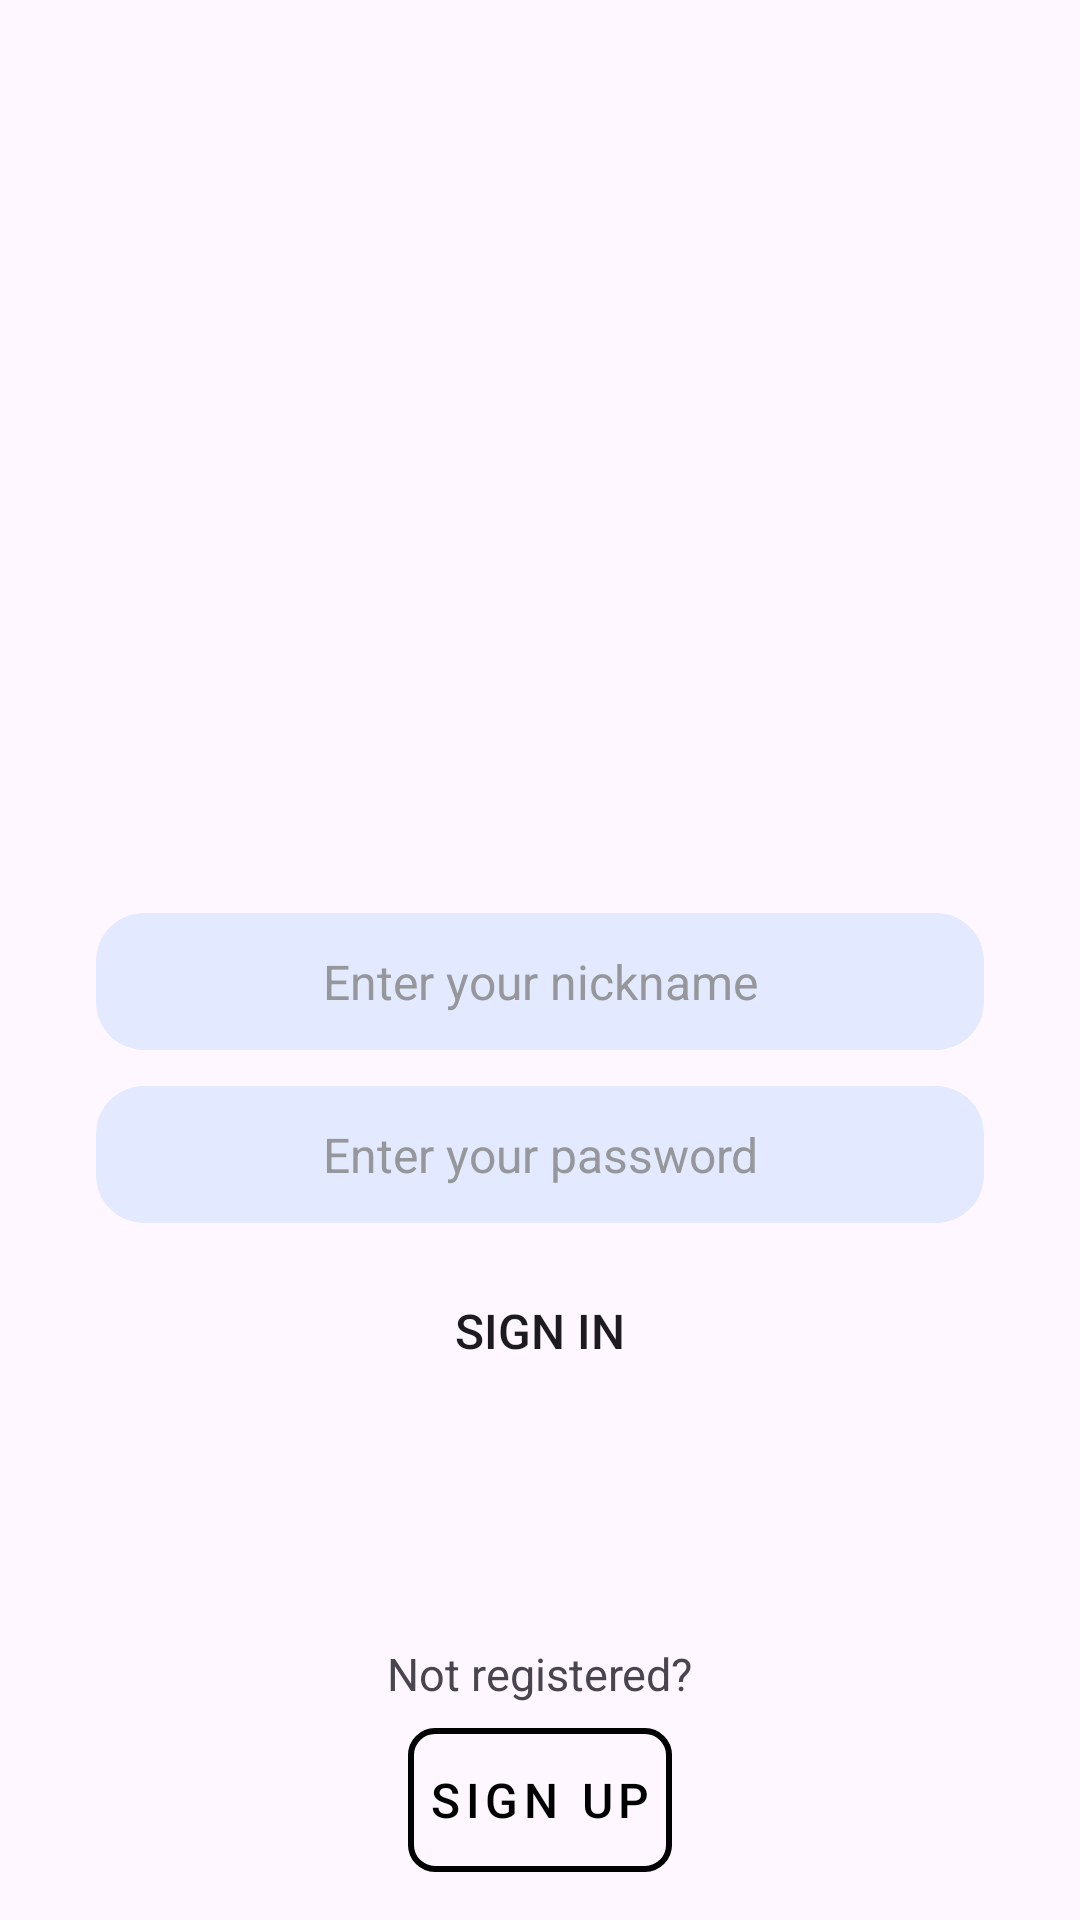

The Android layout XML behind this screen, and the referenced resources:
<!-- AndroidManifest.xml: application theme Theme.Messaging -->
<!-- res/layout/activity_login.xml -->
<?xml version="1.0" encoding="utf-8"?>
<androidx.constraintlayout.widget.ConstraintLayout xmlns:android="http://schemas.android.com/apk/res/android"
    xmlns:app="http://schemas.android.com/apk/res-auto"
    xmlns:tools="http://schemas.android.com/tools"
    android:layout_width="match_parent"
    android:layout_height="match_parent"
    tools:context=".LoginActivity">

    <androidx.constraintlayout.widget.ConstraintLayout
        android:layout_width="match_parent"
        android:layout_height="wrap_content"
        app:layout_constraintTop_toTopOf="parent"
        app:layout_constraintBottom_toTopOf="@+id/notRegisteredHint"
        app:layout_constraintStart_toStartOf="parent"
        app:layout_constraintEnd_toEndOf="parent">

        <ImageView
            android:layout_width="192dp"
            android:layout_height="192dp"
            android:src="@drawable/avatar_image_placeholder"
            app:layout_constraintTop_toTopOf="parent"
            app:layout_constraintStart_toStartOf="parent"
            app:layout_constraintEnd_toEndOf="parent"
            android:id="@+id/loginImage"/>

        <EditText
            android:layout_width="match_parent"
            android:layout_height="wrap_content"
            android:maxLines="1"
            app:layout_constraintTop_toBottomOf="@id/loginImage"
            app:layout_constraintStart_toStartOf="parent"
            app:layout_constraintEnd_toEndOf="parent"
            android:layout_marginTop="32dp"
            android:layout_marginStart="32dp"
            android:layout_marginEnd="32dp"
            android:textSize="16sp"
            android:hint="@string/enter_your_nickname"
            android:textColorHint="@color/hint_color"
            android:background="@drawable/main_edittext"
            android:paddingHorizontal="16dp"
            android:paddingVertical="12dp"
            android:gravity="center"
            android:id="@+id/usernameInput" />

        <EditText
            android:layout_width="match_parent"
            android:layout_height="wrap_content"
            android:maxLines="1"
            app:layout_constraintTop_toBottomOf="@id/usernameInput"
            app:layout_constraintStart_toStartOf="parent"
            app:layout_constraintEnd_toEndOf="parent"
            app:layout_constraintBottom_toTopOf="@+id/signInBtn"
            android:inputType="textPassword"
            android:layout_marginTop="12dp"
            android:layout_marginStart="32dp"
            android:layout_marginEnd="32dp"
            android:textSize="16sp"
            android:hint="@string/enter_your_password"
            android:textColorHint="@color/hint_color"
            android:background="@drawable/main_edittext"
            android:paddingHorizontal="16dp"
            android:paddingVertical="12dp"
            android:gravity="center"
            android:id="@+id/passwordInput" />
        
        <Button
            android:layout_width="wrap_content"
            android:layout_height="48dp"
            android:text="@string/sign_in"
            android:textSize="16sp"
            android:textAllCaps="true"
            android:background="@drawable/filled_btn"
            android:backgroundTint="#5479f1"
            android:id="@+id/signInBtn"
            app:layout_constraintTop_toBottomOf="@id/passwordInput"
            app:layout_constraintStart_toStartOf="parent"
            app:layout_constraintEnd_toEndOf="parent"
            android:layout_marginTop="12dp" />


    </androidx.constraintlayout.widget.ConstraintLayout>

    <TextView
        android:layout_width="wrap_content"
        android:layout_height="wrap_content"
        android:text="@string/not_registered"
        app:layout_constraintBottom_toTopOf="@+id/signUp"
        app:layout_constraintStart_toStartOf="parent"
        app:layout_constraintEnd_toEndOf="parent"
        android:layout_marginBottom="8dp"
        android:textSize="15sp"
        android:id="@+id/notRegisteredHint"/>

    <Button
        android:layout_width="wrap_content"
        android:layout_height="wrap_content"
        android:text="@string/sign_up"
        android:textSize="16sp"
        android:textAllCaps="true"
        android:textColor="@android:color/black"
        android:letterSpacing="0.12"
        android:background="@drawable/outlined_btn"
        android:backgroundTint="@null"
        app:layout_constraintBottom_toBottomOf="parent"
        app:layout_constraintStart_toStartOf="parent"
        app:layout_constraintEnd_toEndOf="parent"
        android:layout_marginBottom="16dp"
        android:id="@+id/signUp" />

    <androidx.constraintlayout.widget.ConstraintLayout
        android:layout_width="match_parent"
        android:layout_height="match_parent"
        app:layout_constraintTop_toTopOf="parent"
        app:layout_constraintBottom_toBottomOf="parent"
        app:layout_constraintStart_toStartOf="parent"
        app:layout_constraintEnd_toEndOf="parent"
        android:background="@android:color/white"
        android:visibility="gone"
        android:id="@+id/progressBarWrapper">

        <ProgressBar
            android:layout_width="wrap_content"
            android:layout_height="wrap_content"
            app:layout_constraintTop_toTopOf="parent"
            app:layout_constraintBottom_toBottomOf="parent"
            app:layout_constraintEnd_toEndOf="parent"
            app:layout_constraintStart_toStartOf="parent" />

    </androidx.constraintlayout.widget.ConstraintLayout>

</androidx.constraintlayout.widget.ConstraintLayout>
<!-- resources referenced by this layout -->
<resources>
  <color name="hint_color">#95979a</color>
  <!-- drawable main_edittext (drawable) -->
  <shape xmlns:android="http://schemas.android.com/apk/res/android">
      <solid android:color="#e3eaff" />
      <corners android:radius="16dp" />
  </shape>
  <!-- drawable outlined_btn (drawable) -->
  <selector xmlns:android="http://schemas.android.com/apk/res/android">
      <item android:state_pressed="true">
          <shape>
              <solid android:color="@android:color/transparent"/>
              <stroke
                  android:width="2dp"
                  android:color="@android:color/black"/>
              <corners android:radius="8dp"/>
          </shape>
      </item>
      <item>
          <shape>
              <solid android:color="@android:color/transparent"/>
              <stroke
                  android:width="2dp"
                  android:color="@android:color/black"/>
              <corners android:radius="8dp"/>
          </shape>
      </item>
  </selector>
  <string name="enter_your_nickname">Enter your nickname</string>
  <string name="enter_your_password">Enter your password</string>
  <string name="not_registered">Not registered?</string>
  <string name="sign_in">Sign In</string>
  <string name="sign_up">Sign Up</string>
  <style name="Theme.Messaging" parent="Base.Theme.Messaging" />
  <style name="Base.Theme.Messaging" parent="Theme.Material3.DayNight.NoActionBar">
          
           <item name="colorPrimary">@color/colorPrimary</item>
      </style>
  <color name="colorPrimary">#5579f1</color>
</resources>
